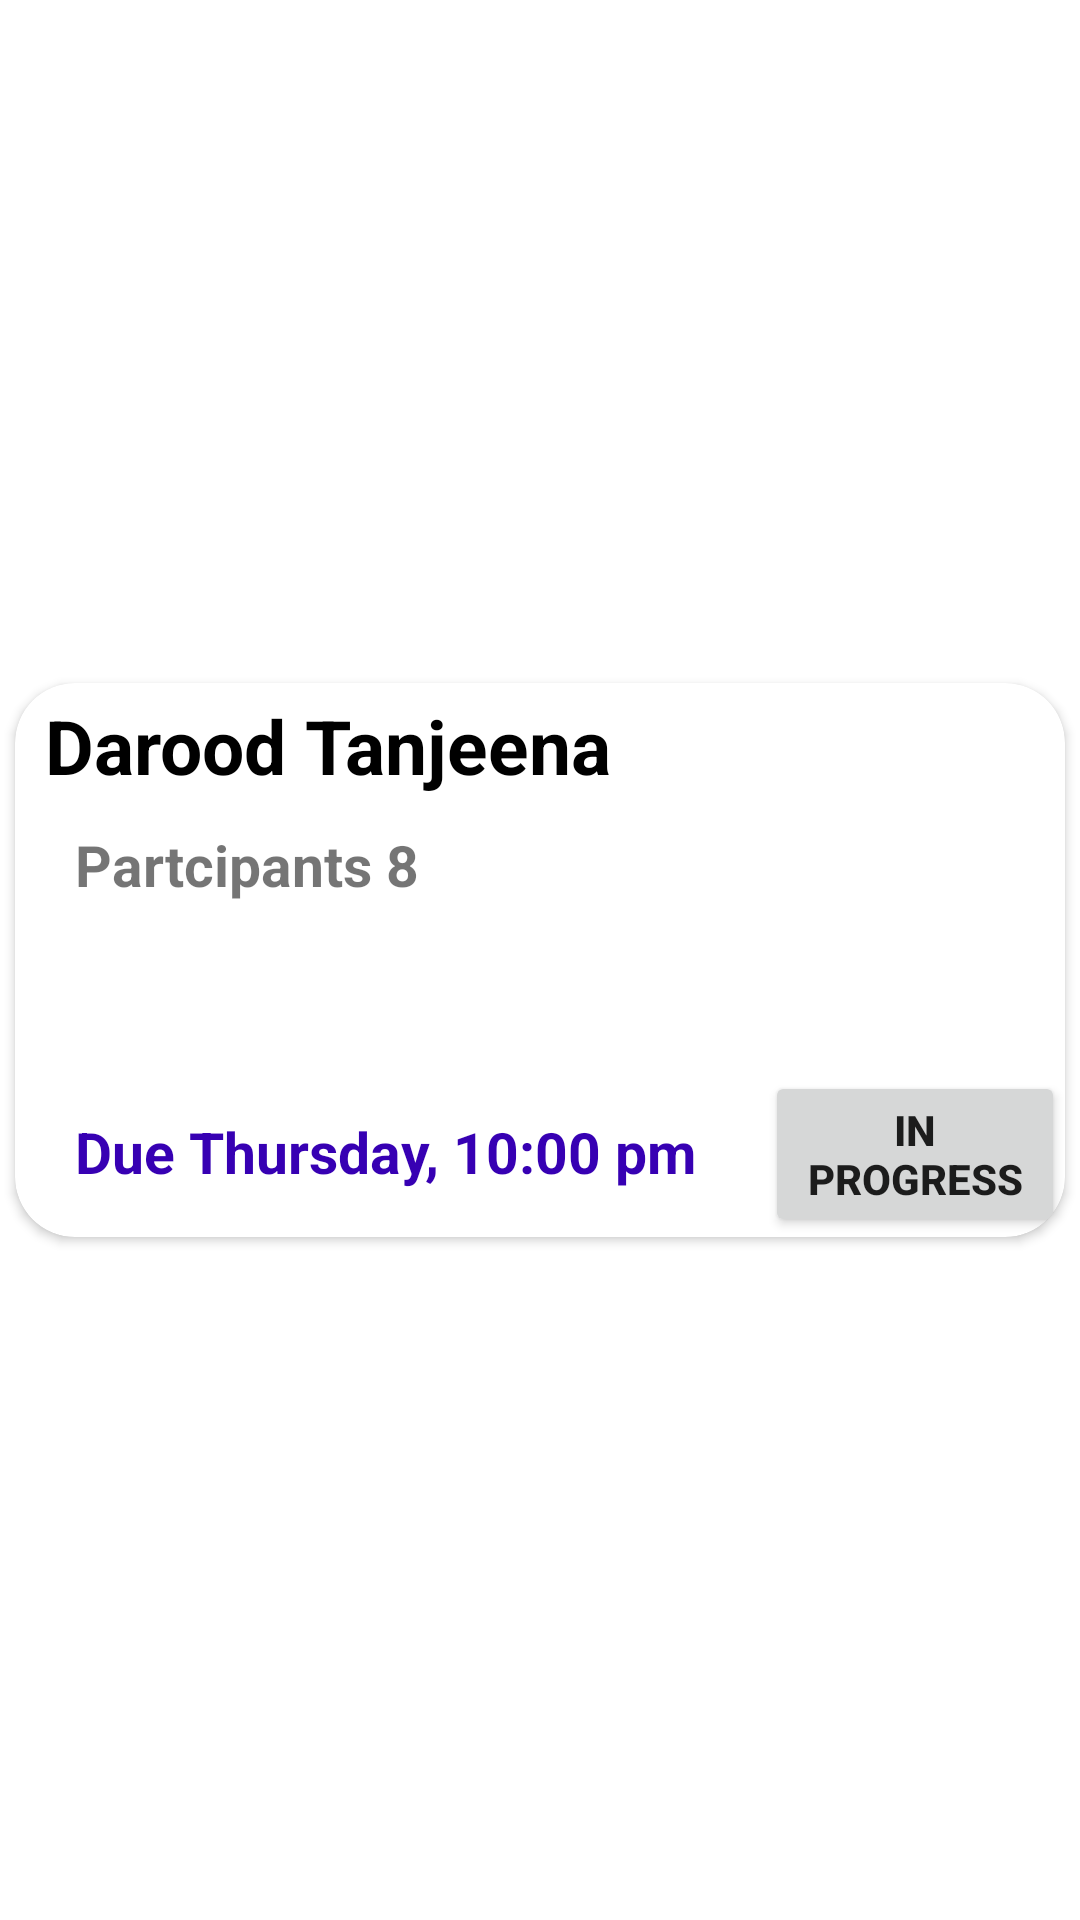

Android layout source for this screen:
<!-- AndroidManifest.xml: application theme Theme.ZirCon -->
<!-- res/layout/fragment_today.xml -->
<?xml version="1.0" encoding="utf-8"?>
<RelativeLayout xmlns:android="http://schemas.android.com/apk/res/android"
    xmlns:tools="http://schemas.android.com/tools"
    android:layout_width="match_parent"
    android:layout_height="match_parent"
    xmlns:app="http://schemas.android.com/apk/res-auto"
    tools:context=".Fragments.TodayFragment">
    <androidx.cardview.widget.CardView
        android:layout_width="wrap_content"
        android:layout_height="wrap_content"
        android:layout_centerInParent="true"
        android:layout_marginLeft="10dp"
        app:cardCornerRadius="20dp"
        android:backgroundTint="@color/white">
    <LinearLayout
        android:layout_width="wrap_content"
        android:layout_height="wrap_content"
        android:orientation="vertical">

    <TextView
        android:layout_width="wrap_content"
        android:layout_height="wrap_content"
        android:layout_marginTop="4dp"
        android:text="Darood Tanjeena"
        android:textColor="@color/black"
        android:layout_marginLeft="10dp"
        android:textSize="25sp"
        android:textStyle="bold" />

    <TextView
        android:layout_width="wrap_content"
        android:layout_height="wrap_content"
        android:layout_marginLeft="20dp"
        android:layout_marginTop="10dp"
        android:text="Partcipants 8"
        android:textSize="19sp"
        android:textStyle="bold" />
    <TextView
        android:layout_width="wrap_content"
        android:layout_height="wrap_content"
        android:layout_marginLeft="20dp"
        android:layout_marginTop="70dp"
        android:text="Due Thursday, 10:00 pm"
        android:textColor="@color/purple_700"
        android:textSize="19sp"
        android:textStyle="bold" />
    <Button
        android:layout_width="wrap_content"
        android:layout_height="wrap_content"
        android:layout_marginLeft="250dp"
        android:text="In Progress"
        android:textStyle="bold"
        android:layout_marginTop="-40dp"/>
    </LinearLayout>
    </androidx.cardview.widget.CardView>

</RelativeLayout>
<!-- resources referenced by this layout -->
<resources>
  <color name="black">#FF000000</color>
  <color name="purple_700">#FF3700B3</color>
  <color name="white">#FFFFFFFF</color>
  <style name="Theme.ZirCon" parent="Theme.MaterialComponents.DayNight.DarkActionBar">
          
          <item name="colorPrimary">@color/purple_500</item>
          <item name="colorPrimaryVariant">@color/purple_700</item>
          <item name="colorOnPrimary">@color/white</item>
          
          <item name="colorSecondary">@color/teal_200</item>
          <item name="colorSecondaryVariant">@color/teal_700</item>
          <item name="colorOnSecondary">@color/black</item>
          
          <item name="android:statusBarColor">?attr/colorPrimaryVariant</item>
          
      </style>
  <color name="purple_500">#FF6200EE</color>
  <color name="teal_200">#FF03DAC5</color>
  <color name="teal_700">#FF018786</color>
</resources>
